Labelled photos from "data_split", an image-classification folder in militarychelick/mango_neiroset. The possible labels are: anthracnose, bacterial canker, cutting weevil, die back, gall midge, healthy, powdery mildew, sooty mould.

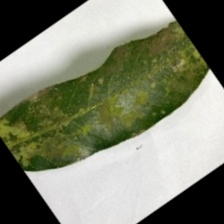
Label: powdery mildew

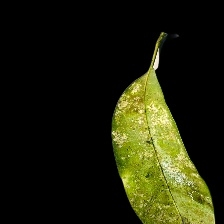
Label: sooty mould

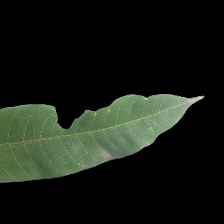
Label: bacterial canker

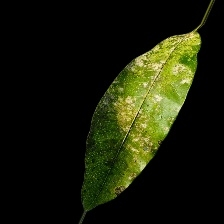
Label: gall midge

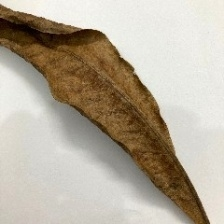
Label: die back

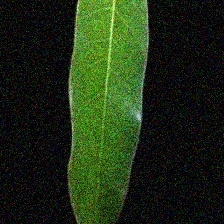
Label: healthy
